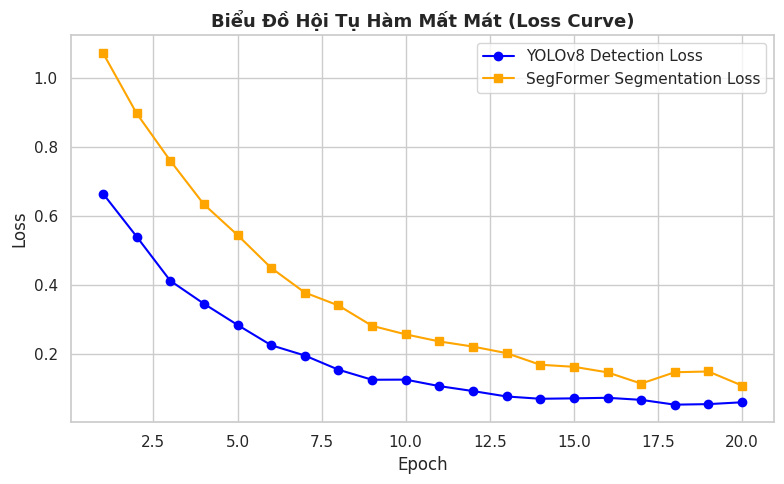
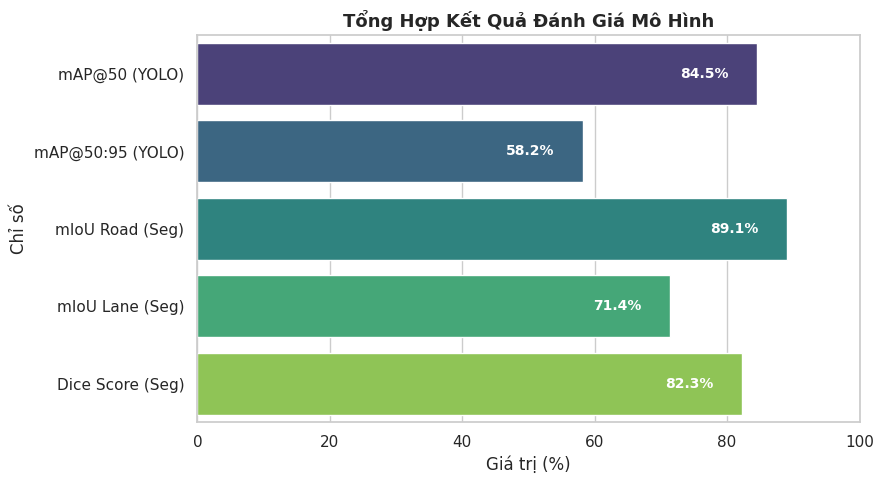

These figures' Python source, in order:
import matplotlib.pyplot as plt
import seaborn as sns
import pandas as pd
import numpy as np
import os

# Thiết lập style vẽ biểu đồ
sns.set_theme(style="whitegrid")

def plot_training_loss(epochs=20, output_path="docs/loss_curve.png"):
    """Vẽ biểu đồ hội tụ hàm mất mát (Loss Curve) giả lập cho YOLO & SegFormer"""
    os.makedirs(os.path.dirname(output_path), exist_ok=True)
    
    x = np.arange(1, epochs + 1)
    yolo_loss = 0.8 * np.exp(-0.25 * x) + 0.05 + np.random.normal(0, 0.01, epochs)
    seg_loss = 1.2 * np.exp(-0.20 * x) + 0.10 + np.random.normal(0, 0.015, epochs)

    plt.figure(figsize=(8, 5))
    plt.plot(x, yolo_loss, label="YOLOv8 Detection Loss", marker='o', color='blue')
    plt.plot(x, seg_loss, label="SegFormer Segmentation Loss", marker='s', color='orange')
    
    plt.title("Biểu Đồ Hội Tụ Hàm Mất Mát (Loss Curve)", fontsize=13, fontweight='bold')
    plt.xlabel("Epoch")
    plt.ylabel("Loss")
    plt.legend()
    plt.tight_layout()
    plt.savefig(output_path, dpi=300)
    plt.close()
    print(f"✅ Đã xuất biểu đồ Loss: '{output_path}'")

def plot_evaluation_metrics(output_path="docs/metrics_summary.png"):
    """Vẽ biểu đồ cột tổng hợp độ đo mAP, mIoU, Dice Score"""
    os.makedirs(os.path.dirname(output_path), exist_ok=True)
    
    metrics = {
        'mAP@50 (YOLO)': 84.5,
        'mAP@50:95 (YOLO)': 58.2,
        'mIoU Road (Seg)': 89.1,
        'mIoU Lane (Seg)': 71.4,
        'Dice Score (Seg)': 82.3
    }
    
    df = pd.DataFrame(list(metrics.items()), columns=['Chỉ số', 'Giá trị (%)'])
    
    plt.figure(figsize=(9, 5))
    ax = sns.barplot(x='Giá trị (%)', y='Chỉ số', data=df, palette='viridis')
    
    for p in ax.patches:
        width = p.get_width()
        ax.annotate(f'{width:.1f}%',
                    (width - 8, p.get_y() + p.get_height() / 2.),
                    ha='center', va='center',
                    color='white', fontweight='bold', fontsize=10)
        
    plt.title("Tổng Hợp Kết Quả Đánh Giá Mô Hình", fontsize=13, fontweight='bold')
    plt.xlim(0, 100)
    plt.tight_layout()
    plt.savefig(output_path, dpi=300)
    plt.close()
    print(f"✅ Đã xuất biểu đồ Metrics: '{output_path}'")

if __name__ == "__main__":
    print("=== TỰ ĐỘNG TẠO BIỂU ĐỒ BÁO CÁO (PLOT METRICS) ===")
    plot_training_loss()
    plot_evaluation_metrics()
